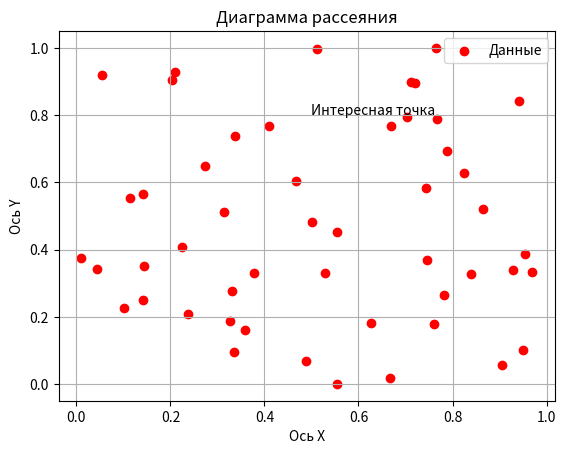

Write the Python code that produced this figure.
import matplotlib.pyplot as plt
import numpy as np

x_data = np.random.rand(50)
y_data = np.random.rand(50)

plt.scatter(x_data, y_data, c='red', label='Данные')

plt.annotate('Интересная точка', xy=(0.2, 0.6), xytext=(0.5, 0.8))

plt.xlabel('Ось X')
plt.ylabel('Ось Y')
plt.title('Диаграмма рассеяния')
plt.grid()
plt.legend()

plt.show()
